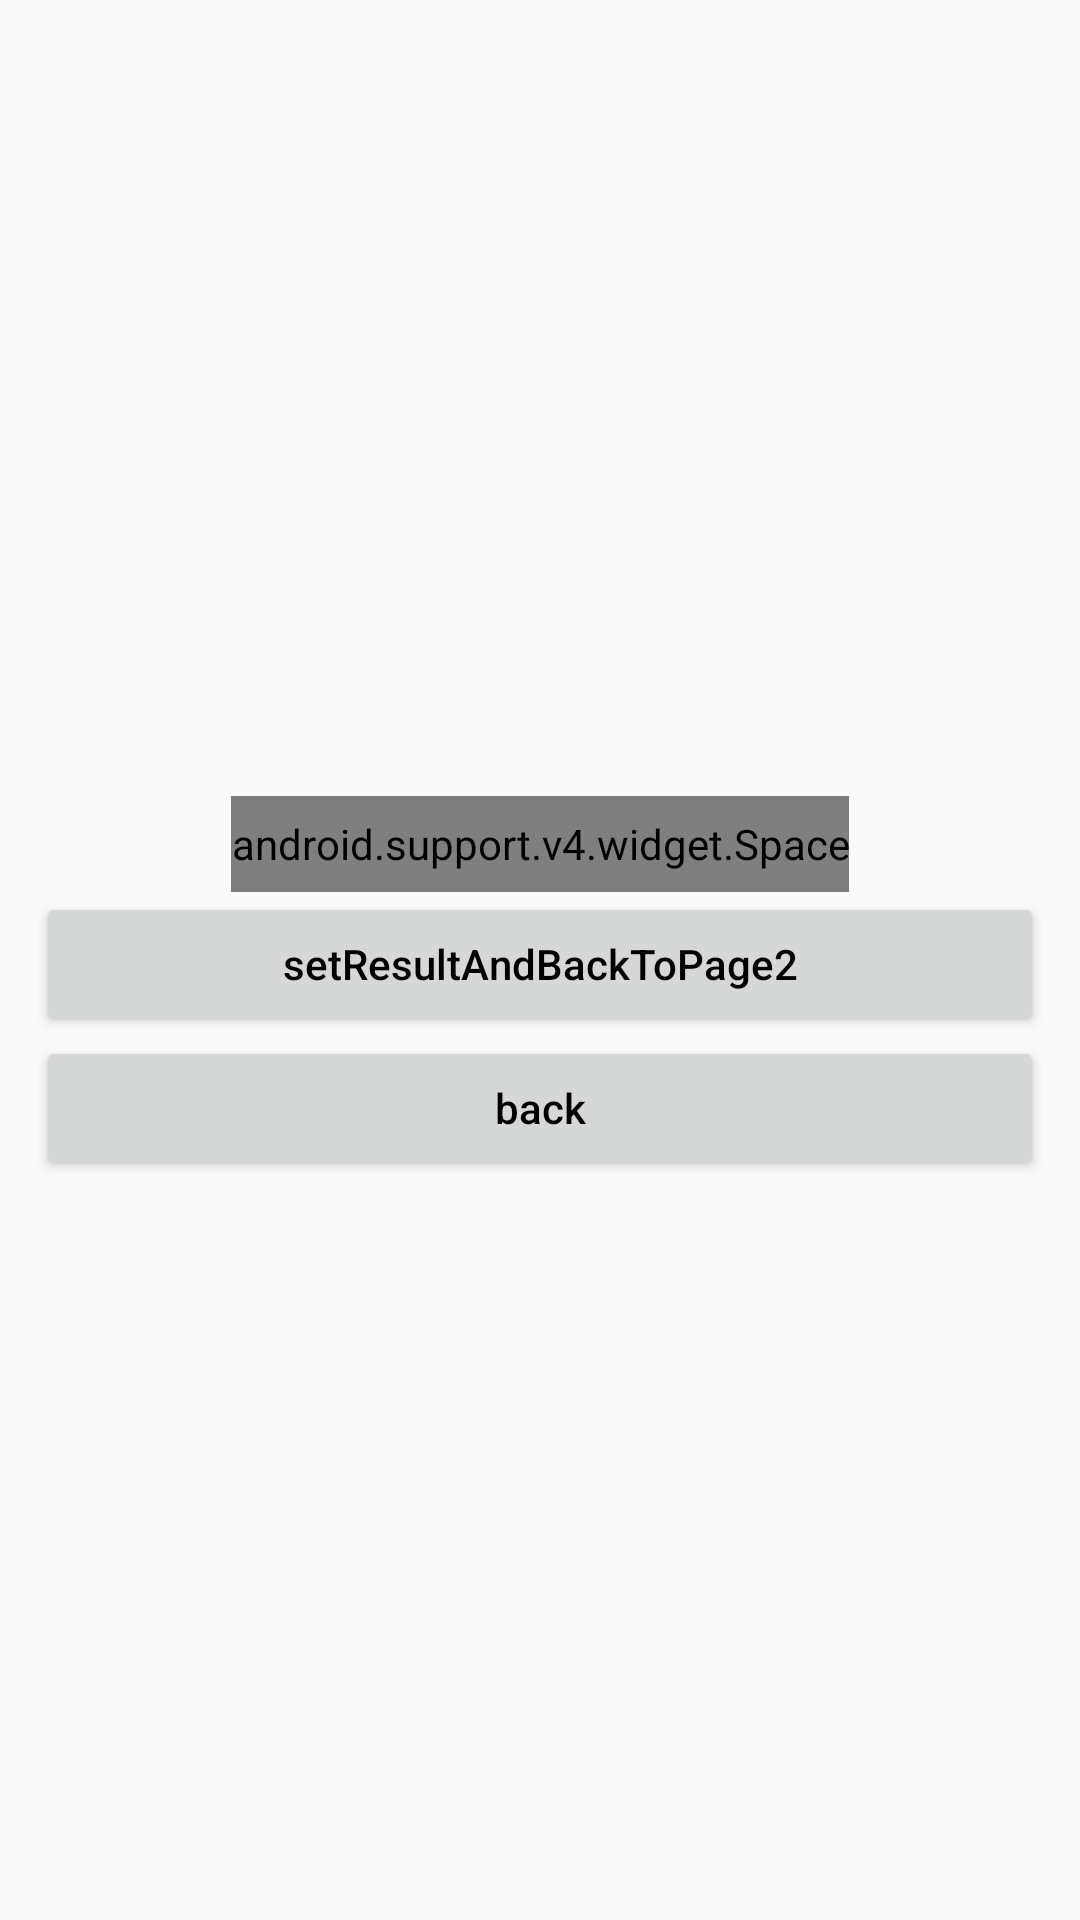

Reconstruct the res/layout file that produces this screen, plus the resources it refers to.
<!-- AndroidManifest.xml: application theme AppTheme -->
<!-- res/layout/activity_container.xml -->
<?xml version="1.0" encoding="utf-8"?>
<LinearLayout
    xmlns:android="http://schemas.android.com/apk/res/android"
    xmlns:tools="http://schemas.android.com/tools"
    style="@style/LayoutRoot"
    android:gravity="center"
    tools:ignore="HardcodedText"
    tools:context=".ContainerActivity">

    <TextView
        android:id="@+id/url_text"
        android:layout_width="wrap_content"
        android:layout_height="wrap_content"
        android:autoLink="all"
        tools:text="X"/>

    <android.support.v4.widget.Space
        android:layout_width="wrap_content"
        android:layout_height="32dp"/>

    <Button
        style="@style/ActionButton"
        android:id="@+id/set_result_button"
        android:onClick="setResultAndBackToPage2"
        android:text="setResultAndBackToPage2"/>

    <Button
        style="@style/ActionButton"
        android:onClick="back"
        android:text="back"/>

</LinearLayout>
<!-- resources referenced by this layout -->
<resources>
  <style name="ActionButton">
          <item name="android:layout_width">match_parent</item>
          <item name="android:layout_height">wrap_content</item>
          <item name="android:textAllCaps" tools:ignore="NewApi">false
          </item>
          <item name="textAllCaps">false</item>
      </style>
  <style name="LayoutRoot">
          <item name="android:layout_width">match_parent</item>
          <item name="android:layout_height">match_parent</item>
          <item name="android:orientation">vertical</item>
          <item name="android:gravity">center_vertical</item>
          <item name="android:padding">12dp</item>
      </style>
  <style name="AppTheme" parent="Theme.AppCompat.Light.DarkActionBar">
          <item name="colorPrimary">@color/colorPrimary</item>
          <item name="colorPrimaryDark">@color/colorPrimaryDark</item>
          <item name="colorAccent">@color/colorAccent</item>
          <item name="android:textColor">@android:color/black</item>
      </style>
  <color name="colorPrimary">#4688F1</color>
  <color name="colorPrimaryDark">#366AD3</color>
  <color name="colorAccent">#FF4081</color>
</resources>
